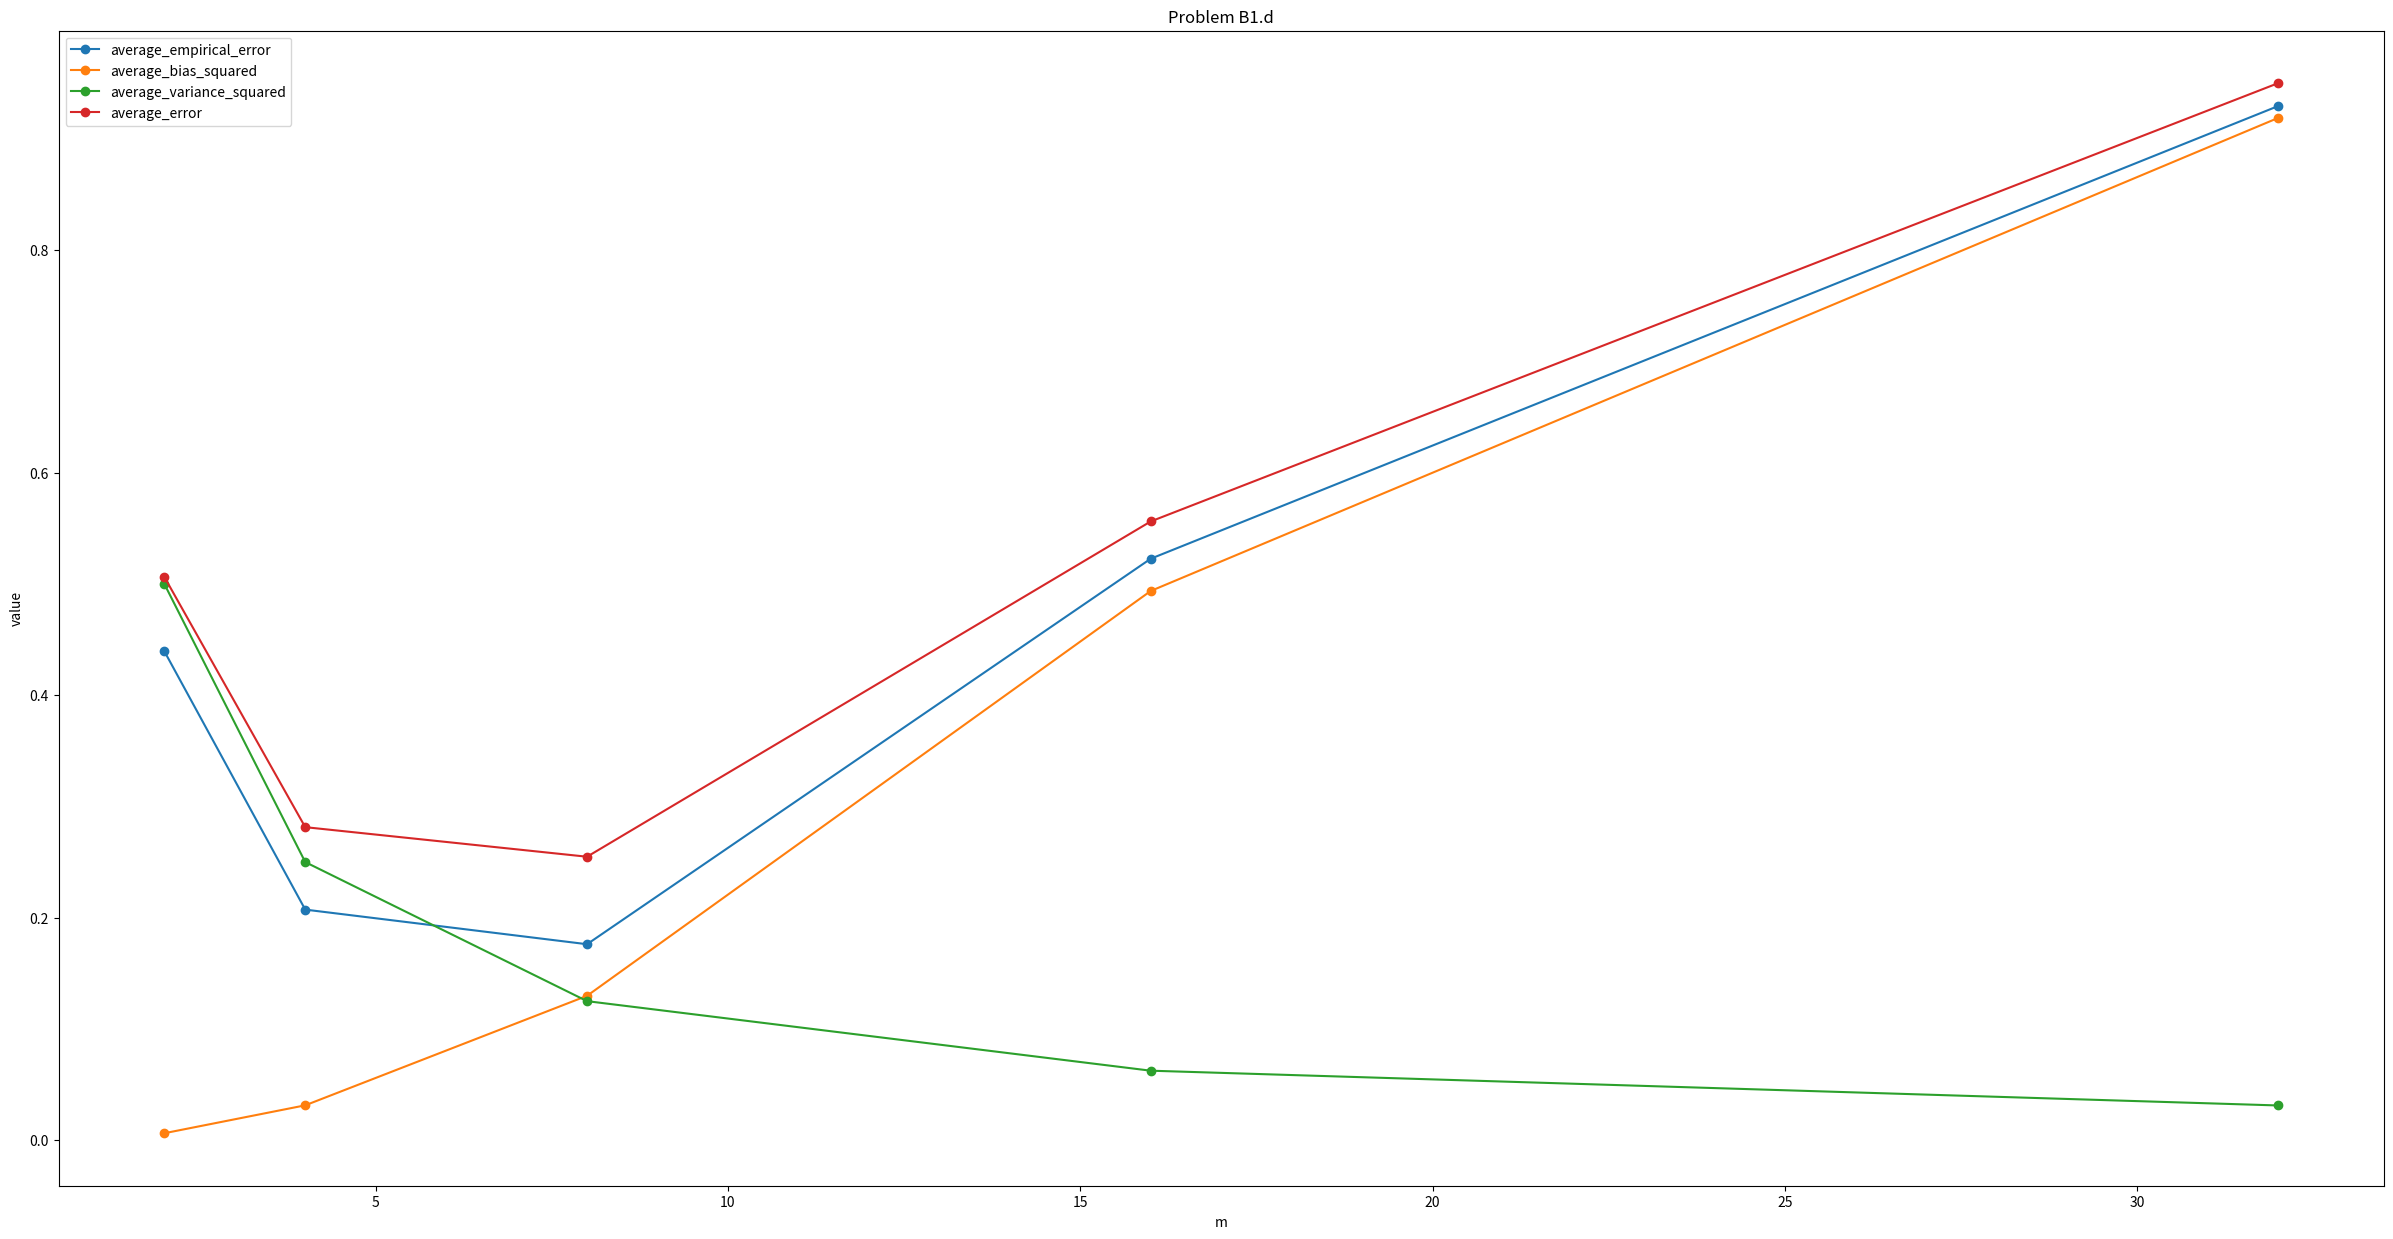

This figure's Python source:
import numpy as np
import matplotlib.pyplot as plt
######################
#Problem B1.d, HW1
######################

# def indicator(x, left, right):
# 	return (x > left) and (x<right)

def f_hat(x, Y, m):
    n = Y.shape[0]
    c = np.array([np.mean(Y[j*m:(j+1)*m]) for j in range(n//m)])
    x_interval_idx = x/(m/n) - 0.001
    x_interval_idx = x_interval_idx.astype('int') #Compute the interval idx
    return c[x_interval_idx]

def true_f(x):
    return 4*np.sin(np.pi*x)*np.cos(6*np.pi*x**2)

def mse(x, y):
	return np.mean((x-y)**2)

def bias_squared(X, f, m):
	n = X.shape[0]
	f_arr = f(X)
	fbar = np.array([np.mean(f_arr[j*m:(j+1)*m]) for j in range(n//m)])
	bias_squared = []
	for j in range(n//m):
		for i in range(j*m, (j+1)*m):
			bias_squared.append((fbar[j] - f_arr[i])**2)
	return np.mean(bias_squared)

def variance_squared(sigma, m):
	return sigma**2/m


if __name__ == "__main__":
	n = 256
	sigma = 1
	eps = np.random.normal(0, sigma, n)
	X = np.arange(1,n+1)/n
	Y = true_f(X) + eps
	m = 2**np.arange(1,5+1)
	empirical_mse_arr = np.array([mse(f_hat(X, Y, mi),true_f(X)) for mi in m])
	bias_squared_arr = np.array([bias_squared(X, true_f, mi) for mi in m])
	variance_squared_arr = np.array([variance_squared(sigma, mi) for mi in m])
	avg_error_arr = bias_squared_arr + variance_squared_arr
	

	plt.figure(figsize = (30, 15))
	plt.plot(m, empirical_mse_arr, '-o', label = 'average_empirical_error')
	plt.plot(m, bias_squared_arr, '-o', label = 'average_bias_squared')
	plt.plot(m, variance_squared_arr, '-o', label = 'average_variance_squared')
	plt.plot(m, avg_error_arr, '-o', label = 'average_error')
	plt.title('Problem B1.d')
	plt.xlabel('m')
	plt.ylabel('value')
	plt.legend()
	plt.savefig('b1_d.pdf')
	plt.show()




